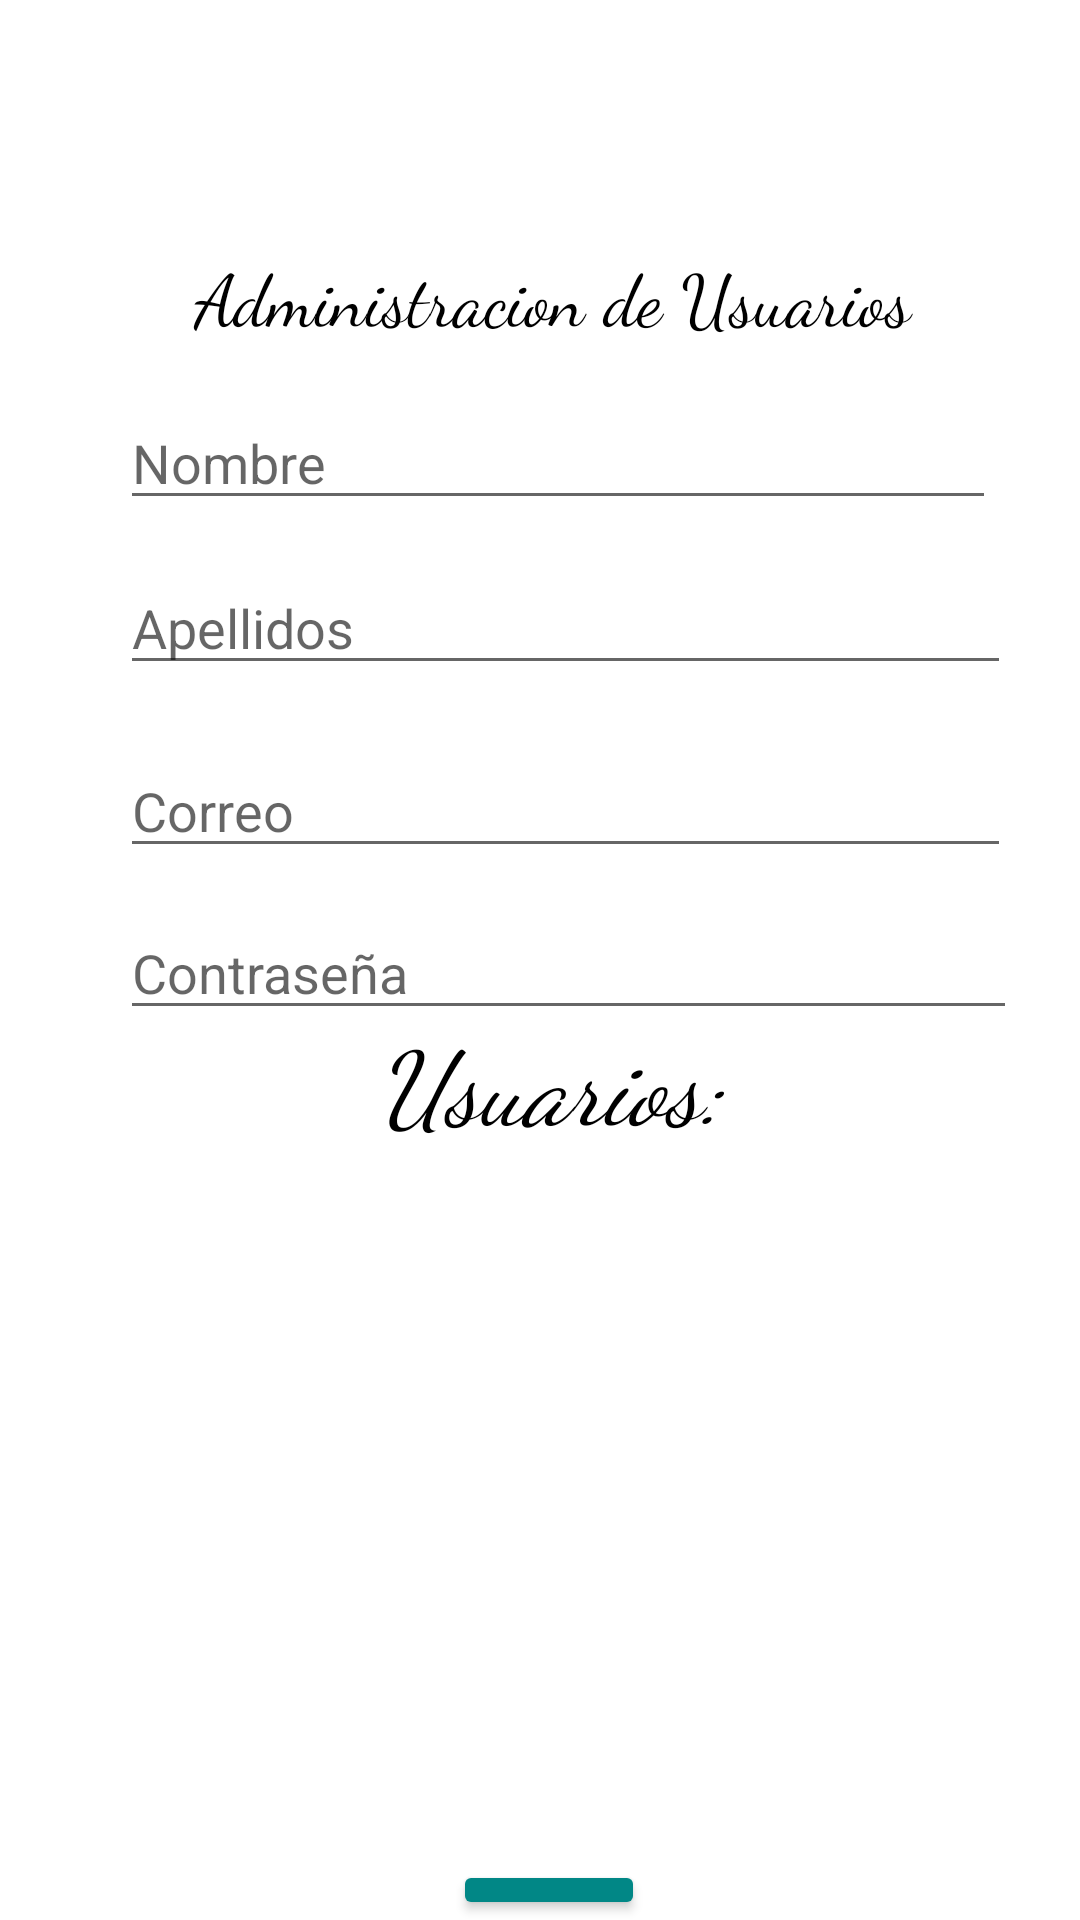

Write the Android layout XML for this screen, with the resource values it uses.
<!-- AndroidManifest.xml: application theme Theme.SHERPAVM -->
<!-- res/layout/activity_administrador.xml -->
<?xml version="1.0" encoding="utf-8"?>
<RelativeLayout xmlns:android="http://schemas.android.com/apk/res/android"
    xmlns:app="http://schemas.android.com/apk/res-auto"
    xmlns:tools="http://schemas.android.com/tools"
    android:layout_width="match_parent"
    android:layout_height="match_parent"
    tools:context=".Procesos.Administrador">
    <TextView
        android:id="@+id/textView2"
        android:layout_width="wrap_content"
        android:layout_height="57dp"
        android:layout_alignParentStart="true"
        android:layout_alignParentTop="true"
        android:layout_alignParentEnd="true"
        android:layout_marginStart="22dp"
        android:layout_marginTop="82dp"
        android:layout_marginEnd="13dp"
        android:fontFamily="cursive"
        android:text="Administracion de Usuarios"
        android:textAlignment="center"
        android:textColor="@color/black"
        android:textSize="24sp"
        app:layout_constraintEnd_toEndOf="parent"
        app:layout_constraintStart_toStartOf="parent" />

    <EditText
        android:id="@+id/txtnombre"
        android:layout_width="343dp"
        android:layout_height="wrap_content"
        android:layout_alignParentStart="true"
        android:layout_alignParentTop="true"
        android:layout_alignParentEnd="true"
        android:layout_marginStart="40dp"
        android:layout_marginTop="132dp"
        android:layout_marginEnd="28dp"
        android:ems="10"
        android:inputType="textPersonName"
        tools:layout_editor_absoluteX="21dp"
        tools:layout_editor_absoluteY="20dp"
        android:hint="Nombre"/>

    <EditText
        android:id="@+id/txtapellidos"
        android:layout_width="348dp"
        android:layout_height="wrap_content"
        android:layout_alignParentStart="true"
        android:layout_alignParentTop="true"
        android:layout_alignParentEnd="true"
        android:layout_marginStart="40dp"
        android:layout_marginTop="187dp"
        android:layout_marginEnd="23dp"
        android:ems="10"
        android:inputType="textPersonName"
        tools:layout_editor_absoluteX="23dp"
        tools:layout_editor_absoluteY="78dp"
        android:hint="Apellidos"/>

    <EditText
        android:id="@+id/txtcorreo"
        android:layout_width="348dp"
        android:layout_height="wrap_content"
        android:layout_alignParentStart="true"
        android:layout_alignParentTop="true"
        android:layout_alignParentEnd="true"
        android:layout_marginStart="40dp"
        android:layout_marginTop="248dp"
        android:layout_marginEnd="23dp"
        android:ems="10"
        android:inputType="textPersonName"
        tools:layout_editor_absoluteX="25dp"
        tools:layout_editor_absoluteY="136dp"
        android:hint="Correo"/>

    <EditText
        android:id="@+id/txtcontraseña"
        android:layout_width="wrap_content"
        android:layout_height="wrap_content"
        android:layout_alignParentStart="true"
        android:layout_alignParentTop="true"
        android:layout_alignParentEnd="true"
        android:layout_marginStart="40dp"
        android:layout_marginTop="302dp"
        android:layout_marginEnd="21dp"
        android:ems="10"
        android:inputType="textPersonName"
        tools:layout_editor_absoluteX="28dp"
        tools:layout_editor_absoluteY="200dp"
        android:hint="Contraseña"/>

    <ListView
        android:id="@+id/lista"
        android:layout_width="401dp"
        android:layout_height="233dp"
        android:layout_alignParentStart="true"
        android:layout_alignParentTop="true"
        android:layout_alignParentEnd="true"
        android:layout_alignParentBottom="true"
        android:layout_marginStart="3dp"
        android:layout_marginTop="376dp"
        android:layout_marginEnd="7dp"
        android:layout_marginBottom="122dp"
        tools:layout_editor_absoluteX="39dp"
        tools:layout_editor_absoluteY="363dp" />

    <TextView
        android:id="@+id/textView"
        android:layout_width="250dp"
        android:layout_height="46dp"
        android:layout_alignParentStart="true"
        android:layout_alignParentTop="true"
        android:layout_alignParentEnd="true"
        android:layout_marginStart="83dp"
        android:layout_marginTop="337dp"
        android:layout_marginEnd="77dp"
        android:fontFamily="cursive"
        android:onClick="pres"
        android:text="Usuarios:"
        android:textAlignment="center"
        android:textColor="@color/black"
        android:textSize="34sp"
        android:textStyle="italic"
        tools:layout_editor_absoluteX="108dp"
        tools:layout_editor_absoluteY="315dp" />

    <ImageView
        android:id="@+id/imageView2"
        android:layout_width="match_parent"
        android:layout_height="79dp"
        android:layout_alignParentStart="true"
        android:layout_alignParentTop="true"
        android:layout_alignParentEnd="true"
        android:layout_marginStart="0dp"
        android:layout_marginTop="0dp"
        android:layout_marginEnd="0dp"
        app:srcCompat="@mipmap/logo" />

    <Button
        android:id="@+id/btnscan"
        android:layout_width="wrap_content"
        android:layout_height="wrap_content"
        android:layout_below="@+id/imageView2"
        android:layout_alignParentStart="true"
        android:layout_alignParentEnd="true"
        android:layout_marginStart="151dp"
        android:layout_marginTop="541dp"
        android:layout_marginEnd="145dp"
        android:backgroundTint="@color/teal_700"

        android:text="Scan" />
</RelativeLayout>
<!-- resources referenced by this layout -->
<resources>
  <color name="black">#000000</color>
  <color name="teal_700">#FF018786</color>
  <style name="Theme.SHERPAVM" parent="Theme.MaterialComponents.DayNight.DarkActionBar">
          
          <item name="colorPrimary">@color/purple_500</item>
          <item name="colorPrimaryVariant">@color/purple_700</item>
          <item name="colorOnPrimary">@color/white</item>
          
          <item name="colorSecondary">@color/teal_200</item>
          <item name="colorSecondaryVariant">@color/teal_700</item>
          <item name="colorOnSecondary">@color/black</item>
          
          <item name="android:statusBarColor" tools:targetApi="l">?attr/colorPrimaryVariant</item>
          
      </style>
  <color name="purple_500">#FFFFFF</color>
  <color name="purple_700">#FF3700B3</color>
  <color name="white">@color/purple_500</color>
  <color name="teal_200">#FF03DAC5</color>
</resources>
